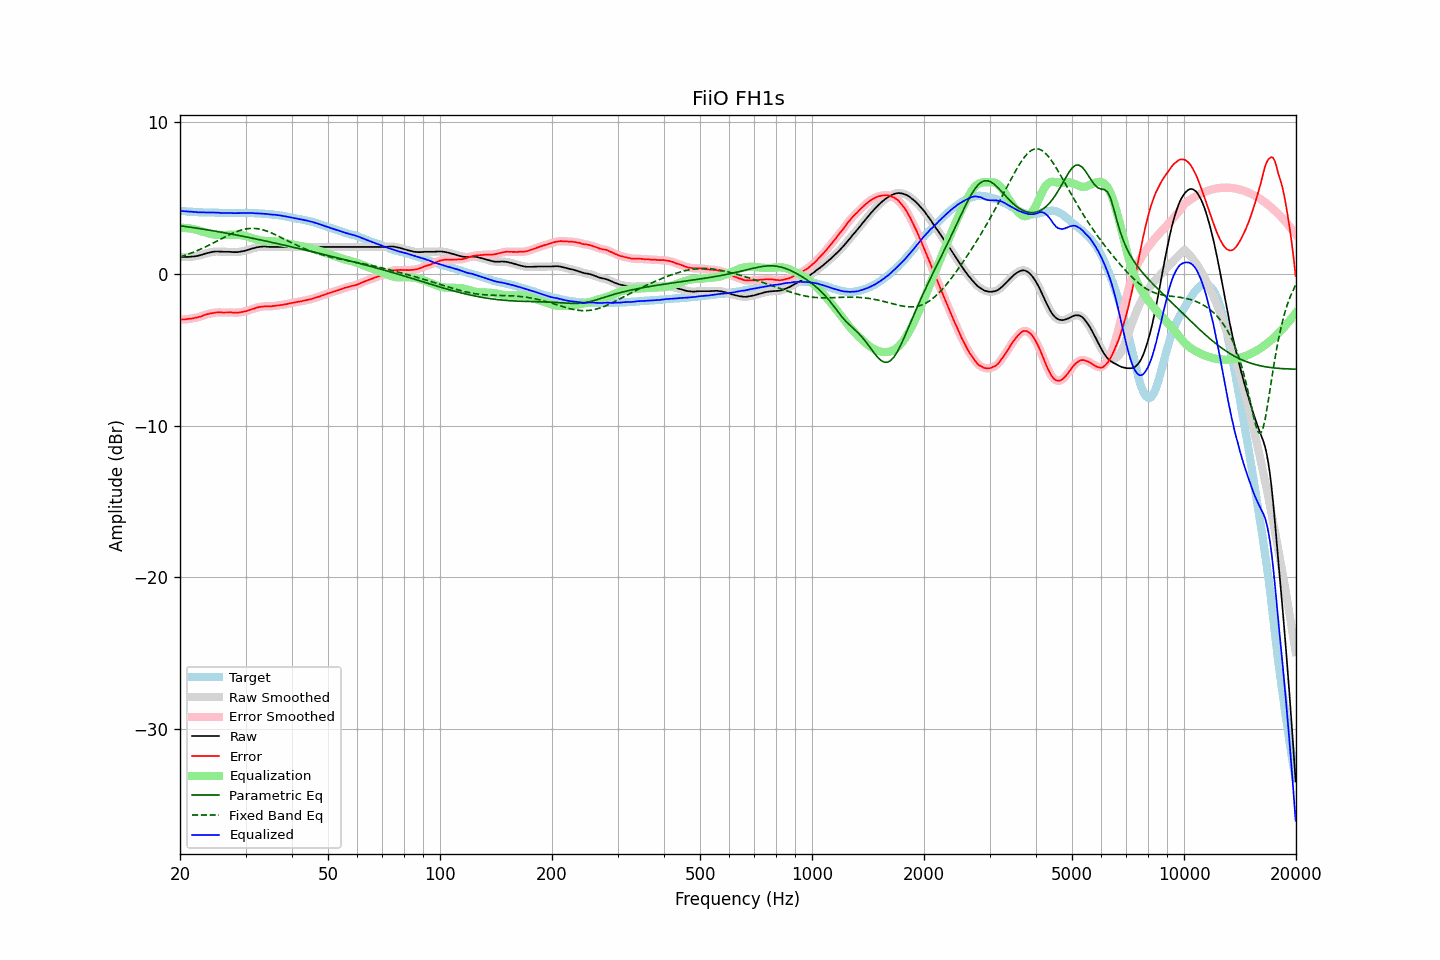

Source data for this figure (header and first rows):
frequency, raw, error, smoothed, error_smoothed, equalization, parametric_eq, fixed_band_eq, equalized_raw, equalized_smoothed, target
20.00, 1.11, -3.04, 1.11, -3.03, 3.03, 3.16, 1.10, 4.14, 4.14, 4.15
20.20, 1.11, -3.02, 1.10, -3.03, 3.02, 3.14, 1.14, 4.13, 4.13, 4.13
20.40, 1.10, -3.02, 1.10, -3.02, 3.02, 3.13, 1.17, 4.12, 4.12, 4.12
20.61, 1.10, -3.02, 1.10, -3.01, 3.01, 3.11, 1.21, 4.11, 4.11, 4.12
20.81, 1.10, -3.00, 1.10, -3.00, 3.00, 3.10, 1.24, 4.10, 4.10, 4.09
21.02, 1.10, -2.99, 1.10, -2.98, 2.99, 3.08, 1.28, 4.09, 4.09, 4.08
21.23, 1.11, -2.96, 1.11, -2.97, 2.97, 3.07, 1.32, 4.08, 4.08, 4.07
21.44, 1.12, -2.96, 1.12, -2.96, 2.96, 3.05, 1.36, 4.08, 4.08, 4.08
21.66, 1.13, -2.94, 1.13, -2.94, 2.94, 3.04, 1.40, 4.07, 4.07, 4.07
21.87, 1.14, -2.92, 1.14, -2.92, 2.92, 3.02, 1.44, 4.06, 4.06, 4.06
22.09, 1.16, -2.89, 1.16, -2.90, 2.90, 3.00, 1.49, 4.06, 4.05, 4.05
22.31, 1.17, -2.88, 1.17, -2.87, 2.87, 2.99, 1.53, 4.04, 4.05, 4.05
22.54, 1.20, -2.84, 1.20, -2.85, 2.84, 2.97, 1.58, 4.04, 4.04, 4.04
22.76, 1.23, -2.82, 1.23, -2.82, 2.81, 2.95, 1.62, 4.04, 4.04, 4.05
22.99, 1.26, -2.78, 1.26, -2.77, 2.77, 2.94, 1.67, 4.03, 4.04, 4.04
23.22, 1.30, -2.73, 1.30, -2.74, 2.74, 2.92, 1.72, 4.04, 4.04, 4.03
23.45, 1.33, -2.70, 1.33, -2.70, 2.71, 2.90, 1.77, 4.04, 4.03, 4.03
23.69, 1.36, -2.67, 1.36, -2.67, 2.67, 2.89, 1.82, 4.03, 4.03, 4.03
23.92, 1.38, -2.65, 1.38, -2.64, 2.65, 2.87, 1.87, 4.02, 4.03, 4.03
24.16, 1.41, -2.62, 1.41, -2.62, 2.62, 2.85, 1.93, 4.03, 4.03, 4.03
24.40, 1.43, -2.60, 1.43, -2.60, 2.60, 2.83, 1.98, 4.03, 4.03, 4.03
24.65, 1.45, -2.58, 1.45, -2.58, 2.58, 2.82, 2.04, 4.03, 4.03, 4.03
24.89, 1.46, -2.56, 1.46, -2.57, 2.57, 2.80, 2.09, 4.03, 4.03, 4.02
25.14, 1.46, -2.55, 1.46, -2.55, 2.56, 2.78, 2.15, 4.02, 4.02, 4.01
25.39, 1.46, -2.55, 1.46, -2.55, 2.56, 2.76, 2.20, 4.02, 4.01, 4.01
25.65, 1.45, -2.55, 1.45, -2.55, 2.55, 2.74, 2.26, 4.00, 4.00, 4.00
25.91, 1.45, -2.55, 1.45, -2.56, 2.55, 2.72, 2.31, 4.00, 4.00, 4.00
26.16, 1.44, -2.57, 1.44, -2.56, 2.55, 2.70, 2.37, 3.99, 3.99, 4.01
26.43, 1.44, -2.56, 1.44, -2.56, 2.55, 2.68, 2.42, 3.99, 3.99, 4.00
26.69, 1.44, -2.56, 1.44, -2.56, 2.55, 2.67, 2.47, 3.99, 3.99, 3.99
26.96, 1.44, -2.55, 1.44, -2.55, 2.56, 2.65, 2.53, 4.00, 4.00, 3.99
27.23, 1.44, -2.54, 1.44, -2.55, 2.56, 2.63, 2.58, 4.00, 4.00, 3.98
27.50, 1.43, -2.55, 1.43, -2.56, 2.56, 2.61, 2.63, 3.99, 3.99, 3.98
27.77, 1.42, -2.57, 1.42, -2.56, 2.56, 2.59, 2.67, 3.98, 3.99, 3.99
28.05, 1.42, -2.57, 1.42, -2.57, 2.56, 2.57, 2.72, 3.98, 3.98, 3.99
28.33, 1.42, -2.57, 1.42, -2.57, 2.56, 2.55, 2.76, 3.98, 3.98, 3.99
28.62, 1.42, -2.57, 1.42, -2.56, 2.56, 2.53, 2.80, 3.98, 3.98, 3.99
28.90, 1.44, -2.55, 1.44, -2.55, 2.55, 2.50, 2.84, 3.99, 3.99, 3.99
29.19, 1.46, -2.53, 1.46, -2.53, 2.53, 2.48, 2.87, 3.99, 3.99, 3.99
29.48, 1.48, -2.51, 1.48, -2.51, 2.52, 2.46, 2.90, 4.00, 3.99, 3.99
29.78, 1.50, -2.49, 1.50, -2.49, 2.49, 2.44, 2.93, 3.99, 3.99, 3.99
30.08, 1.53, -2.48, 1.53, -2.47, 2.47, 2.42, 2.94, 3.99, 3.99, 4.01
30.38, 1.56, -2.44, 1.56, -2.44, 2.44, 2.40, 2.96, 3.99, 3.99, 3.99
30.68, 1.59, -2.40, 1.59, -2.40, 2.40, 2.38, 2.97, 3.99, 3.99, 3.99
30.99, 1.62, -2.37, 1.62, -2.37, 2.37, 2.36, 2.98, 3.99, 3.99, 3.99
31.30, 1.66, -2.33, 1.65, -2.34, 2.33, 2.33, 2.98, 3.99, 3.99, 3.99
31.61, 1.68, -2.31, 1.68, -2.30, 2.30, 2.31, 2.98, 3.98, 3.98, 3.99
31.93, 1.71, -2.27, 1.71, -2.26, 2.27, 2.29, 2.97, 3.98, 3.98, 3.97
32.24, 1.74, -2.23, 1.74, -2.23, 2.24, 2.27, 2.96, 3.98, 3.97, 3.97
32.57, 1.76, -2.20, 1.76, -2.20, 2.21, 2.25, 2.94, 3.97, 3.97, 3.96
32.89, 1.77, -2.19, 1.77, -2.19, 2.19, 2.22, 2.92, 3.96, 3.96, 3.96
33.22, 1.78, -2.17, 1.78, -2.17, 2.17, 2.20, 2.90, 3.95, 3.96, 3.95
33.55, 1.79, -2.16, 1.79, -2.16, 2.16, 2.18, 2.87, 3.95, 3.95, 3.95
33.89, 1.79, -2.15, 1.79, -2.15, 2.16, 2.16, 2.84, 3.95, 3.94, 3.94
34.23, 1.78, -2.15, 1.78, -2.15, 2.15, 2.13, 2.80, 3.93, 3.93, 3.92
34.57, 1.77, -2.15, 1.77, -2.15, 2.15, 2.11, 2.76, 3.92, 3.92, 3.92
34.92, 1.76, -2.15, 1.76, -2.15, 2.14, 2.09, 2.72, 3.90, 3.90, 3.91
35.27, 1.76, -2.16, 1.76, -2.14, 2.14, 2.06, 2.68, 3.90, 3.89, 3.91
35.62, 1.76, -2.12, 1.76, -2.13, 2.13, 2.04, 2.63, 3.89, 3.89, 3.88
35.97, 1.76, -2.12, 1.76, -2.12, 2.12, 2.02, 2.58, 3.88, 3.88, 3.88
... 635 more rows
